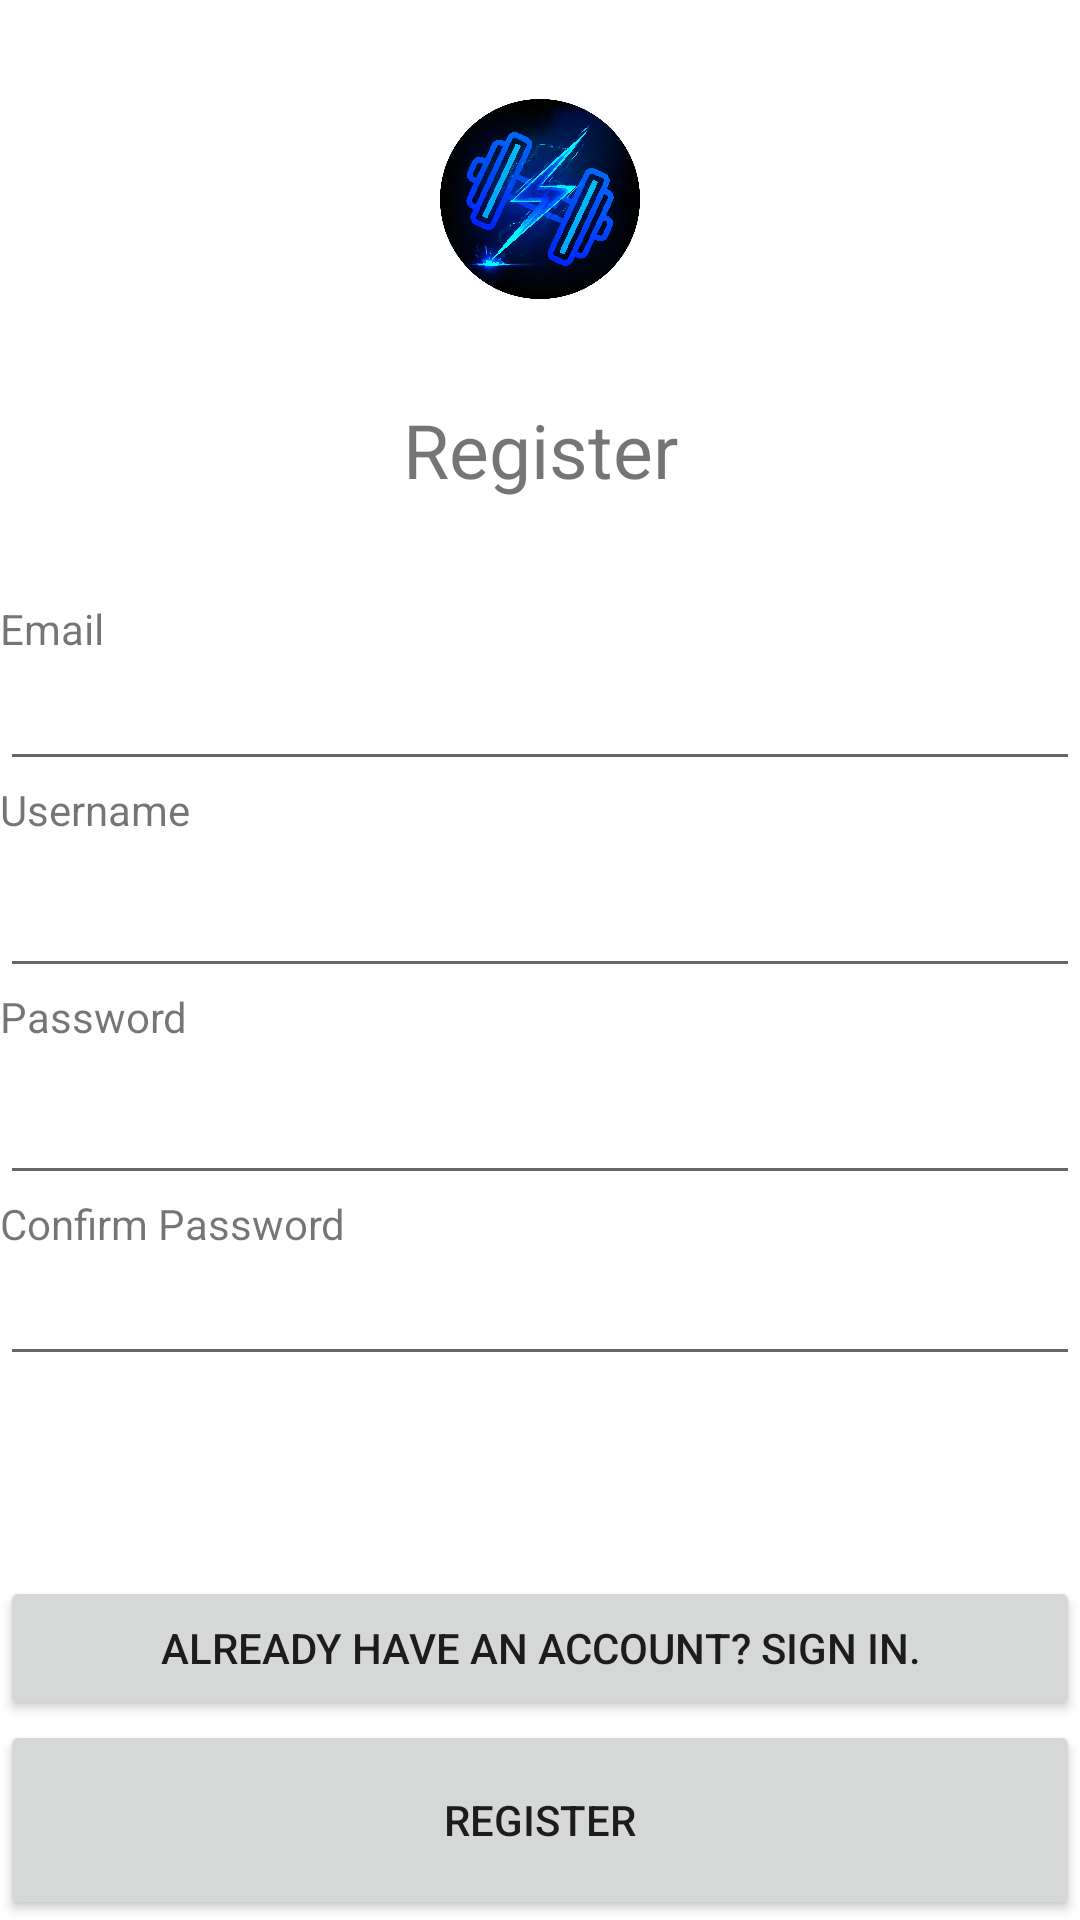

Layout XML and referenced resources for this Android screen:
<!-- AndroidManifest.xml: application theme Theme.FitWorkout -->
<!-- res/layout/activity_register.xml -->
<?xml version="1.0" encoding="utf-8"?>
<LinearLayout xmlns:android="http://schemas.android.com/apk/res/android"
    xmlns:app="http://schemas.android.com/apk/res-auto"
    xmlns:tools="http://schemas.android.com/tools"
    android:layout_width="match_parent"
    android:layout_height="match_parent"
    android:layout_margin="10dp"
    android:orientation="vertical"
    tools:context=".views.RegisterActivity">

    
    <Space
        android:layout_width="match_parent"
        android:layout_height="0dp"
        android:layout_weight="1" />

    <ImageView
        android:id="@+id/imageLogo"
        android:layout_width="match_parent"
        android:layout_height="0dp"
        android:layout_gravity="center"
        android:layout_weight="2"
        app:srcCompat="@drawable/fitworkout_logo" />

    <Space
        android:layout_width="match_parent"
        android:layout_height="0dp"
        android:layout_weight="1" />

    <TextView
        android:id="@+id/textView"
        android:layout_width="match_parent"
        android:layout_height="wrap_content"
        android:text="@string/register_tv_register"
        android:textAlignment="center"
        android:textSize="25sp" />

    <Space
        android:layout_width="match_parent"
        android:layout_height="0dp"
        android:layout_weight="1" />

    <TextView
        android:id="@+id/tvEmail"
        android:layout_width="match_parent"
        android:layout_height="wrap_content"
        android:text="@string/register_tv_email" />

    <EditText
        android:id="@+id/etEmail"
        android:layout_width="match_parent"
        android:layout_height="wrap_content"
        android:ems="10"
        android:inputType="textEmailAddress" />

    <TextView
        android:id="@+id/tvUsername"
        android:layout_width="match_parent"
        android:layout_height="wrap_content"
        android:text="@string/register_tv_username" />

    <EditText
        android:id="@+id/etUsername"
        android:layout_width="match_parent"
        android:layout_height="wrap_content"
        android:ems="10"
        android:inputType="textPersonName"
        android:minHeight="50dp" />

    <TextView
        android:id="@+id/tvPassword"
        android:layout_width="match_parent"
        android:layout_height="wrap_content"
        android:text="@string/register_tv_password" />

    <EditText
        android:id="@+id/etPassword"
        android:layout_width="match_parent"
        android:layout_height="wrap_content"
        android:ems="10"
        android:inputType="textPassword"
        android:minHeight="50dp" />

    <TextView
        android:id="@+id/tvConfirmPassword"
        android:layout_width="match_parent"
        android:layout_height="wrap_content"
        android:text="@string/register_tv_confirm_password" />

    <EditText
        android:id="@+id/etConfirmPassword"
        android:layout_width="match_parent"
        android:layout_height="wrap_content"
        android:ems="10"
        android:inputType="textPassword" />

    <Space
        android:layout_width="match_parent"
        android:layout_height="0dp"
        android:layout_weight="2" />

    
    <Button
        android:id="@+id/btnLogin"
        android:layout_width="match_parent"
        android:layout_height="wrap_content"
        android:onClick="onClickLogin"

        android:text="@string/register_btn_to_login" />

    
    <Button
        android:id="@+id/btnRegister"
        android:layout_width="match_parent"
        android:layout_height="0dp"
        android:layout_weight="2"
        android:onClick="onClickRegister"

        android:text="@string/register_btn_register" />

</LinearLayout>
<!-- resources referenced by this layout -->
<resources>
  <!-- drawable fitworkout_logo: png bitmap (drawable, 206067 bytes) -->
  <string name="register_btn_register">Register</string>
  <string name="register_btn_to_login">Already have an Account? Sign in.</string>
  <string name="register_tv_confirm_password">Confirm Password</string>
  <string name="register_tv_email">Email</string>
  <string name="register_tv_password">Password</string>
  <string name="register_tv_register">Register</string>
  <string name="register_tv_username">Username</string>
  <style name="Theme.FitWorkout" parent="Theme.MaterialComponents.DayNight.DarkActionBar">
          
          <item name="colorPrimary">@color/bluetiful</item>
          <item name="colorPrimaryVariant">@color/blue_ryb</item>
          <item name="colorOnPrimary">@color/white</item>
          
          <item name="colorSecondary">@color/blue_normal</item>
          <item name="colorSecondaryVariant">@color/blue_jeans</item>
          <item name="colorOnSecondary">@color/black</item>
          
          <item name="android:statusBarColor" tools:targetApi="l">?attr/colorPrimaryVariant</item>
          
      </style>
  <color name="bluetiful">#0069FF</color>
  <color name="blue_ryb">#003EFD</color>
  <color name="white">#FFFFFFFF</color>
  <color name="blue_normal">#001CFF</color>
  <color name="blue_jeans">#00B0FA</color>
  <color name="black">#FF000000</color>
</resources>
